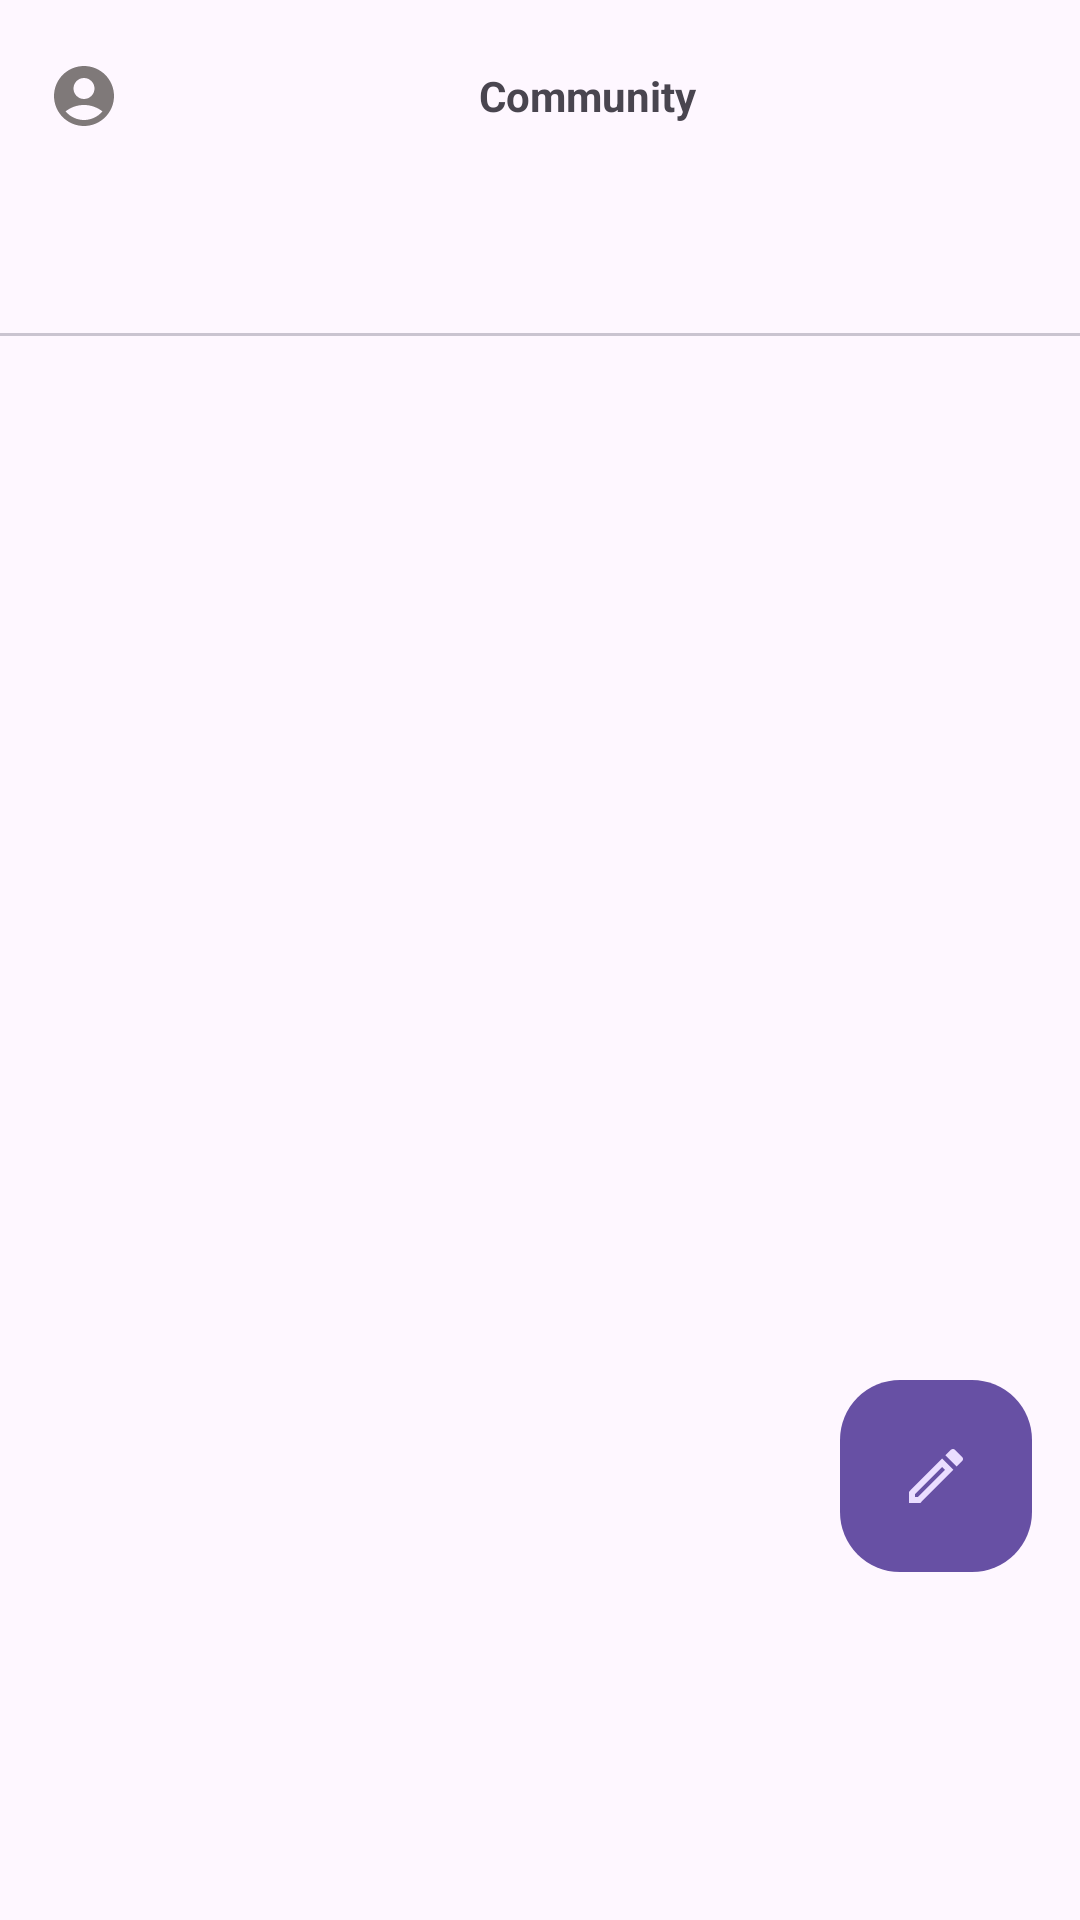

Here is an Android app screen rendered from its layout file. Give the layout XML and the strings, colors and styles it references.
<!-- AndroidManifest.xml: application theme Theme.Tiktok -->
<!-- res/layout/fragment_community.xml -->
<?xml version="1.0" encoding="utf-8"?>
<RelativeLayout xmlns:android="http://schemas.android.com/apk/res/android"
    xmlns:app="http://schemas.android.com/apk/res-auto"
    xmlns:tools="http://schemas.android.com/tools"
    android:layout_width="match_parent"
    android:layout_height="match_parent"
    android:orientation="vertical"
    tools:context=".Community">

    <RelativeLayout
        android:id="@+id/header"
        android:layout_width="match_parent"
        android:layout_height="wrap_content"
        android:paddingHorizontal="16dp"

        >

        <ImageView
            android:id="@+id/profile_pic"
            android:layout_width="24dp"
            android:layout_height="24dp"
            android:layout_alignParentStart="true"
            android:layout_centerInParent="true"
            android:src="@drawable/icon_account_circle"

            />

        <LinearLayout
            android:layout_width="wrap_content"
            android:layout_height="wrap_content"
            android:layout_centerInParent="true"
            android:layout_marginBottom="16dp"
            android:gravity="center"
            android:orientation="horizontal">

            <ImageView
                android:layout_width="32dp"
                android:layout_height="48dp"
                android:src="@drawable/logo" />

            <TextView
                android:layout_width="wrap_content"
                android:layout_height="wrap_content"
                android:text="Community"
                android:textStyle="bold" />

        </LinearLayout>

    </RelativeLayout>


    <com.google.android.material.tabs.TabLayout
        android:id="@+id/community_tab"
        android:layout_width="match_parent"
        android:layout_height="wrap_content"
        android:layout_below="@+id/header"
        app:tabIndicatorAnimationMode="elastic"
        app:tabIndicatorGravity="bottom"
        app:tabMode="fixed" />

    <androidx.viewpager2.widget.ViewPager2
        android:id="@+id/community_view_pager"
        android:layout_width="match_parent"
        android:layout_height="match_parent"
        android:layout_below="@id/community_tab" />

    <com.google.android.material.card.MaterialCardView
        android:id="@+id/post_icon_main"
        android:layout_width="wrap_content"
        android:layout_height="wrap_content"
        android:layout_alignParentEnd="true"
        android:layout_alignParentBottom="true"
        android:layout_marginEnd="16dp"
        android:layout_marginBottom="16dp"
        android:translationY="-100dp"
        app:cardCornerRadius="20dp"
        app:strokeWidth="0dp">

        <RelativeLayout
            android:layout_width="wrap_content"
            android:layout_height="wrap_content"
            android:layout_alignParentEnd="true"
            android:layout_alignParentBottom="true"
            android:background="?attr/colorPrimary"
            android:paddingHorizontal="20dp"
            android:paddingVertical="20dp">

            <ImageView
                android:layout_width="24dp"
                android:layout_height="24dp"
                android:src="@drawable/outline_pen" />

        </RelativeLayout>
    </com.google.android.material.card.MaterialCardView>


</RelativeLayout>
<!-- resources referenced by this layout -->
<resources>
  <!-- drawable icon_account_circle (drawable) -->
  <vector xmlns:android="http://schemas.android.com/apk/res/android" android:height="64dp" android:tint="#7F7979" android:viewportHeight="24" android:viewportWidth="24" android:width="64dp">
        
      <path android:fillColor="@android:color/white" android:pathData="M12,2C6.48,2 2,6.48 2,12s4.48,10 10,10s10,-4.48 10,-10S17.52,2 12,2zM12,6c1.93,0 3.5,1.57 3.5,3.5S13.93,13 12,13s-3.5,-1.57 -3.5,-3.5S10.07,6 12,6zM12,20c-2.03,0 -4.43,-0.82 -6.14,-2.88C7.55,15.8 9.68,15 12,15s4.45,0.8 6.14,2.12C16.43,19.18 14.03,20 12,20z"/>
      
  </vector>
  <!-- drawable outline_pen (drawable) -->
  <vector xmlns:android="http://schemas.android.com/apk/res/android"
      android:height="24dp"
      android:tint="?attr/colorPrimaryContainer"
      android:viewportHeight="24"
      android:viewportWidth="24"
      android:width="24dp">
        
      <path android:fillColor="@android:color/white" android:pathData="M3,17.25V21h3.75L17.81,9.94l-3.75,-3.75L3,17.25zM5.92,19H5v-0.92l9.06,-9.06 0.92,0.92L5.92,19zM20.71,5.63l-2.34,-2.34c-0.2,-0.2 -0.45,-0.29 -0.71,-0.29s-0.51,0.1 -0.7,0.29l-1.83,1.83 3.75,3.75 1.83,-1.83c0.39,-0.39 0.39,-1.02 0,-1.41z"/>
      
  </vector>
  <style name="Theme.Tiktok" parent="Base.Theme.Tiktok" />
  <style name="Base.Theme.Tiktok" parent="Theme.Material3.DayNight.NoActionBar">
          
      </style>
</resources>
